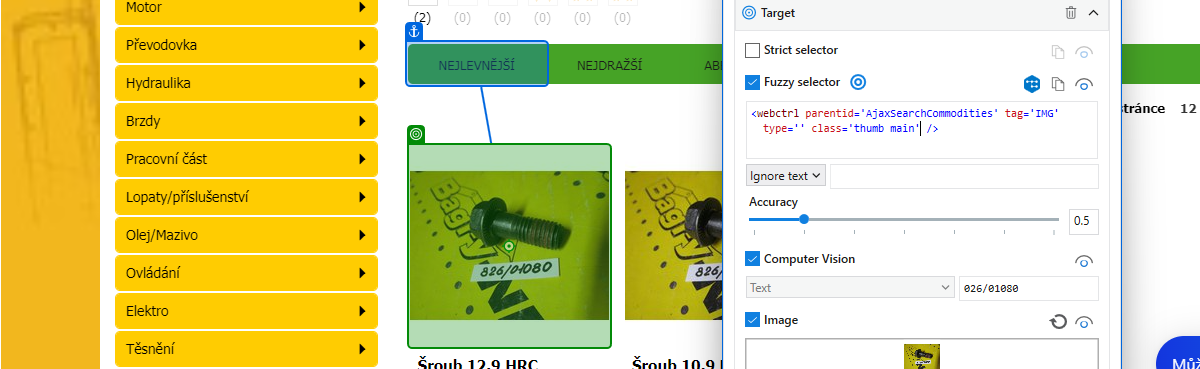
Workflow: test6multiple products

Step 1: click on the image in window 'Výsledek hledání' (msedge.exe)

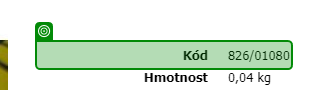
Step 2: get-text from the dl in window 'Šroub 12.9 HRC' (msedge.exe)

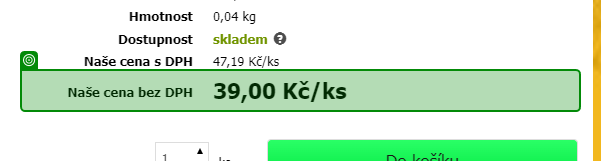
Step 3: get-text from the dl in window 'Šroub 12.9 HRC' (msedge.exe)

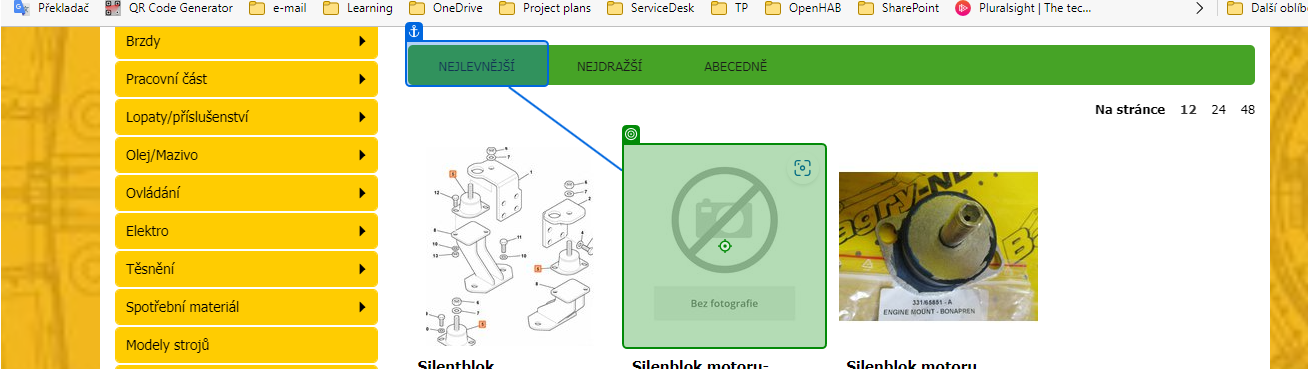
Step 4: click on the image 'Silenblok motoru-Originál' in window 'Výsledek hledání' (msedge.exe)

Step 5: get-text from the dl in window 'Šroub 12.9 HRC' (msedge.exe) (same screen as step 2) (repeated 2 times)

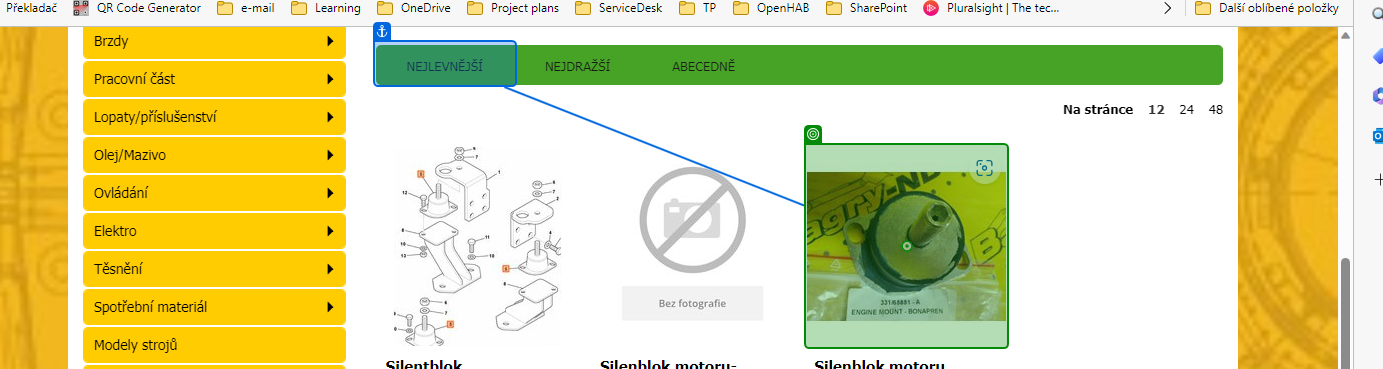
Step 7: click on the image 'Silenblok motoru' in window 'Výsledek hledání' (msedge.exe)

Step 8: get-text from the dl in window 'Šroub 12.9 HRC' (msedge.exe) (same screen as step 2) (repeated 2 times)
